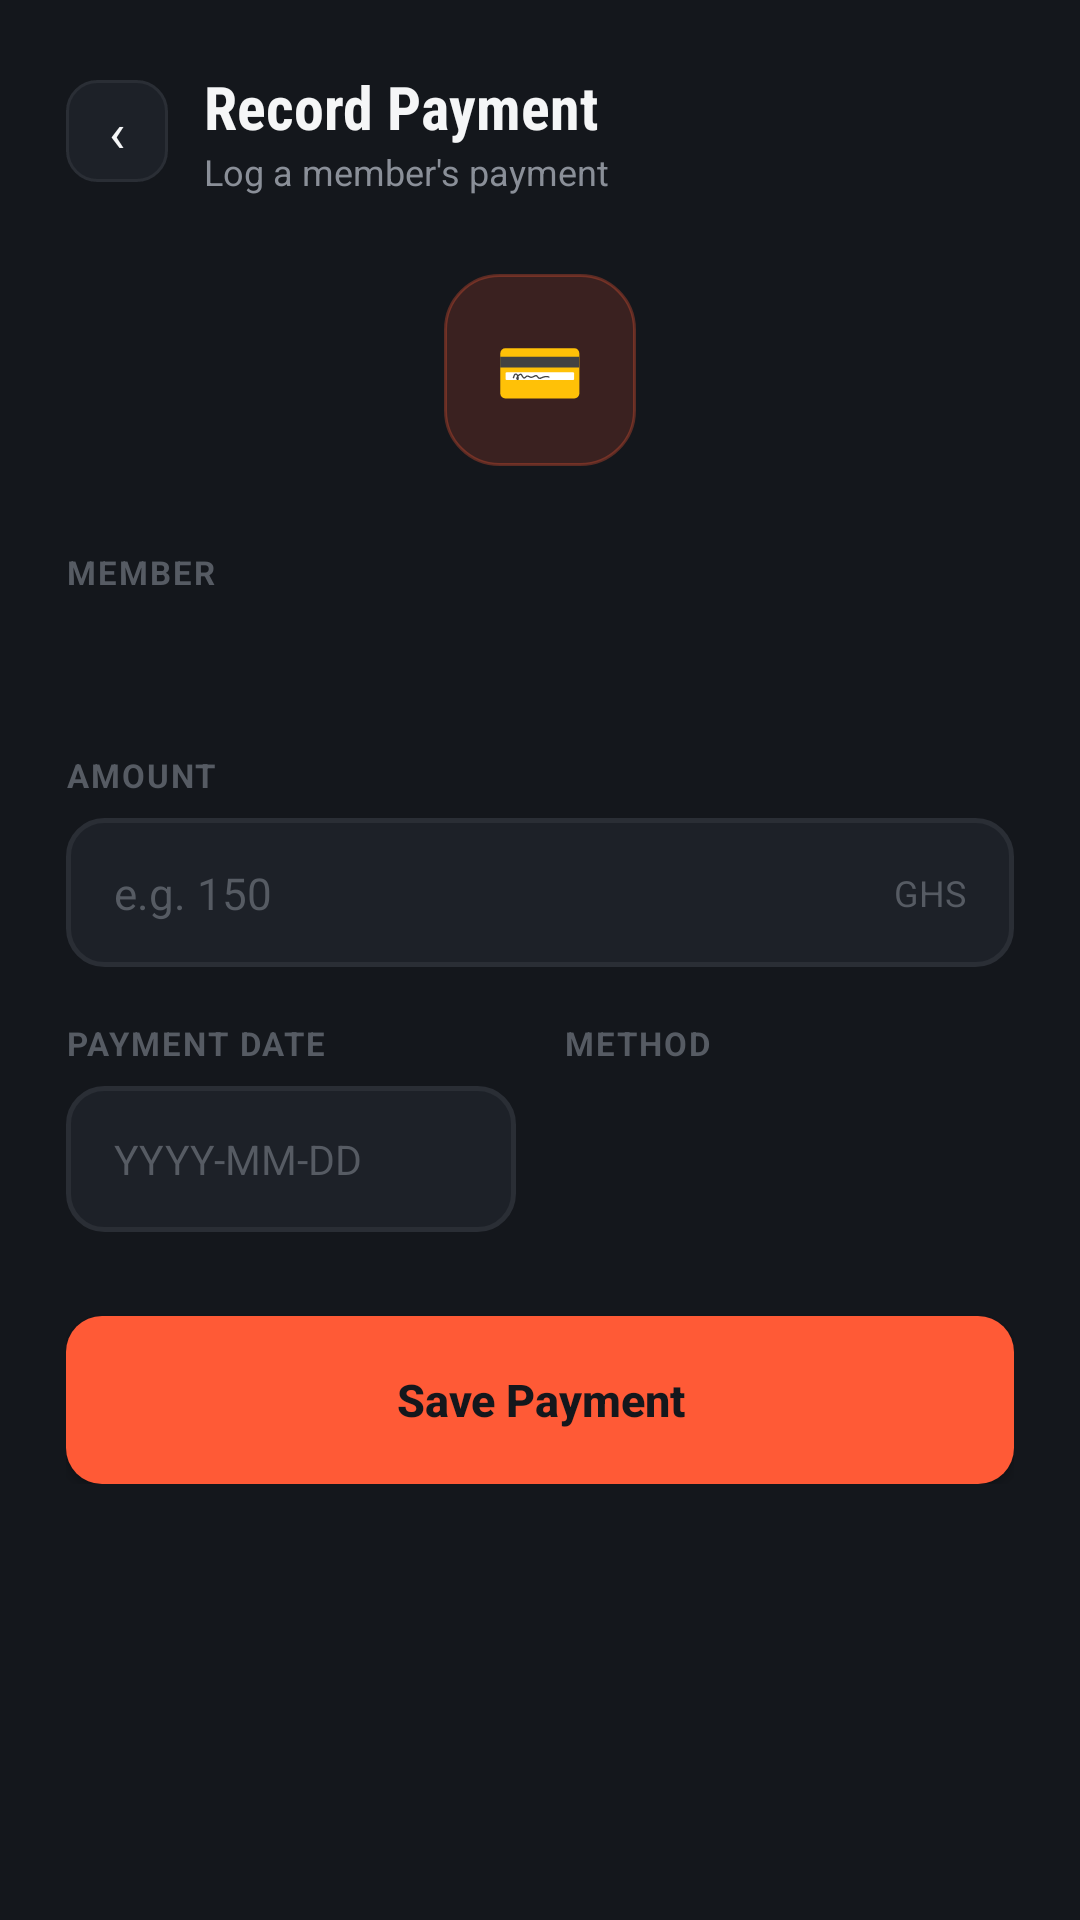

Reconstruct the res/layout file that produces this screen, plus the resources it refers to.
<!-- AndroidManifest.xml: application theme Theme.GymMembershipSystem -->
<!-- res/layout/activity_add_edit_payment.xml -->
<?xml version="1.0" encoding="utf-8"?>
<ScrollView xmlns:android="http://schemas.android.com/apk/res/android"
    android:layout_width="match_parent"
    android:layout_height="match_parent"
    android:background="@color/bg_dark">

    <LinearLayout
        android:layout_width="match_parent"
        android:layout_height="wrap_content"
        android:orientation="vertical"
        android:padding="22dp"
        android:paddingTop="50dp">

        <LinearLayout
            android:layout_width="match_parent"
            android:layout_height="wrap_content"
            android:orientation="horizontal"
            android:gravity="center_vertical"
            android:layout_marginBottom="26dp">

            <TextView
                android:id="@+id/btnBack"
                android:layout_width="34dp"
                android:layout_height="34dp"
                android:background="@drawable/bg_back_chip"
                android:gravity="center"
                android:text="‹"
                android:textColor="@color/text_primary"
                android:textSize="18sp"
                android:clickable="true"
                android:focusable="true" />

            <LinearLayout
                android:layout_width="0dp"
                android:layout_height="wrap_content"
                android:layout_weight="1"
                android:orientation="vertical"
                android:layout_marginStart="12dp">

                <TextView
                    android:layout_width="wrap_content"
                    android:layout_height="wrap_content"
                    android:text="Record Payment"
                    android:textColor="@color/text_primary"
                    android:textSize="20sp"
                    android:fontFamily="sans-serif-condensed"
                    android:textStyle="bold" />

                <TextView
                    android:layout_width="wrap_content"
                    android:layout_height="wrap_content"
                    android:text="Log a member's payment"
                    android:textColor="@color/text_secondary"
                    android:textSize="12sp" />

            </LinearLayout>

        </LinearLayout>

        <TextView
            android:layout_width="64dp"
            android:layout_height="64dp"
            android:layout_gravity="center_horizontal"
            android:background="@drawable/bg_icon_preview"
            android:gravity="center"
            android:text="💳"
            android:textSize="24sp"
            android:layout_marginBottom="28dp" />

        <TextView
            android:layout_width="wrap_content"
            android:layout_height="wrap_content"
            android:text="MEMBER"
            android:textColor="@color/text_muted"
            android:textSize="11sp"
            android:letterSpacing="0.06"
            android:textStyle="bold"
            android:layout_marginBottom="7dp" />

        <Spinner
            android:id="@+id/spinnerMember"
            android:layout_width="match_parent"
            android:layout_height="wrap_content"
            android:background="@drawable/bg_field_row"
            android:padding="14dp"
            android:layout_marginBottom="18dp" />

        <TextView
            android:layout_width="wrap_content"
            android:layout_height="wrap_content"
            android:text="AMOUNT"
            android:textColor="@color/text_muted"
            android:textSize="11sp"
            android:letterSpacing="0.06"
            android:textStyle="bold"
            android:layout_marginBottom="7dp" />

        <LinearLayout
            android:layout_width="match_parent"
            android:layout_height="wrap_content"
            android:orientation="horizontal"
            android:gravity="center_vertical"
            android:background="@drawable/edittext_selector"
            android:layout_marginBottom="18dp">

            <EditText
                android:id="@+id/editAmount"
                android:layout_width="0dp"
                android:layout_height="wrap_content"
                android:layout_weight="1"
                android:background="@android:color/transparent"
                android:hint="e.g. 150"
                android:inputType="numberDecimal"
                android:textColor="@color/text_primary"
                android:textColorHint="@color/text_muted"
                android:textSize="14.5sp"
                android:padding="0dp" />

            <TextView
                android:layout_width="wrap_content"
                android:layout_height="wrap_content"
                android:text="GHS"
                android:textColor="@color/text_muted"
                android:textSize="12sp" />

        </LinearLayout>

        <LinearLayout
            android:layout_width="match_parent"
            android:layout_height="wrap_content"
            android:orientation="horizontal">

            <LinearLayout
                android:layout_width="0dp"
                android:layout_height="wrap_content"
                android:layout_weight="1"
                android:orientation="vertical"
                android:layout_marginEnd="8dp">

                <TextView
                    android:layout_width="wrap_content"
                    android:layout_height="wrap_content"
                    android:text="PAYMENT DATE"
                    android:textColor="@color/text_muted"
                    android:textSize="11sp"
                    android:letterSpacing="0.06"
                    android:textStyle="bold"
                    android:layout_marginBottom="7dp" />

                <EditText
                    android:id="@+id/editPaymentDate"
                    android:layout_width="match_parent"
                    android:layout_height="wrap_content"
                    android:background="@drawable/edittext_selector"
                    android:hint="YYYY-MM-DD"
                    android:focusable="false"
                    android:inputType="none"
                    android:textColor="@color/text_primary"
                    android:textColorHint="@color/text_muted"
                    android:textSize="13.5sp" />

            </LinearLayout>

            <LinearLayout
                android:layout_width="0dp"
                android:layout_height="wrap_content"
                android:layout_weight="1"
                android:orientation="vertical"
                android:layout_marginStart="8dp">

                <TextView
                    android:layout_width="wrap_content"
                    android:layout_height="wrap_content"
                    android:text="METHOD"
                    android:textColor="@color/text_muted"
                    android:textSize="11sp"
                    android:letterSpacing="0.06"
                    android:textStyle="bold"
                    android:layout_marginBottom="7dp" />

                <Spinner
                    android:id="@+id/spinnerMethod"
                    android:layout_width="match_parent"
                    android:layout_height="wrap_content"
                    android:background="@drawable/bg_field_row"
                    android:padding="14dp" />

            </LinearLayout>

        </LinearLayout>

        <androidx.appcompat.widget.AppCompatButton
            android:id="@+id/btnSavePayment"
            android:layout_width="match_parent"
            android:layout_height="56dp"
            android:layout_marginTop="28dp"
            android:background="@drawable/bg_button_orange"
            android:text="Save Payment"
            android:textAllCaps="false"
            android:textColor="@color/bg_dark"
            android:textSize="15sp"
            android:textStyle="bold" />

    </LinearLayout>

</ScrollView>
<!-- resources referenced by this layout -->
<resources>
  <color name="bg_dark">#14171C</color>
  <color name="text_muted">#565B63</color>
  <color name="text_primary">#F5F6F7</color>
  <color name="text_secondary">#8A8F98</color>
  <!-- drawable bg_back_chip (drawable) -->
  <?xml version="1.0" encoding="utf-8"?>
  <shape xmlns:android="http://schemas.android.com/apk/res/android" android:shape="rectangle">
      <solid android:color="@color/surface_dark" />
      <stroke android:width="1dp" android:color="@color/border_dark" />
      <corners android:radius="10dp" />
  </shape>
  <!-- drawable bg_button_orange (drawable) -->
  <?xml version="1.0" encoding="utf-8"?>
  <shape xmlns:android="http://schemas.android.com/apk/res/android" android:shape="rectangle">
      <solid android:color="@color/accent_orange" />
      <corners android:radius="12dp" />
  </shape>
  <!-- drawable bg_icon_preview (drawable) -->
  <?xml version="1.0" encoding="utf-8"?>
  <shape xmlns:android="http://schemas.android.com/apk/res/android" android:shape="rectangle">
      <solid android:color="@color/accent_orange_tint" />
      <stroke android:width="1dp" android:color="@color/reports_border" />
      <corners android:radius="18dp" />
  </shape>
  <!-- drawable edittext_selector (drawable) -->
  <?xml version="1.0" encoding="utf-8"?>
  <selector xmlns:android="http://schemas.android.com/apk/res/android">
      <item android:state_focused="true" android:drawable="@drawable/bg_edittext_focused" />
      <item android:drawable="@drawable/bg_edittext_default" />
  </selector>
  <style name="Theme.GymMembershipSystem" parent="Base.Theme.GymMembershipSystem" />
  <color name="surface_dark">#1D2128</color>
  <color name="border_dark">#2A2E35</color>
  <color name="accent_orange">#FF5A36</color>
  <color name="accent_orange_tint">#29FF5A36</color>
  <color name="reports_border">#4DFF5A36</color>
  <!-- drawable bg_edittext_focused (drawable) -->
  <?xml version="1.0" encoding="utf-8"?>
  <shape xmlns:android="http://schemas.android.com/apk/res/android" android:shape="rectangle">
      <solid android:color="@color/surface_dark" />
      <stroke android:width="1.5dp" android:color="@color/accent_orange" />
      <corners android:radius="12dp" />
      <padding android:left="16dp" android:top="15dp" android:right="16dp" android:bottom="15dp" />
  </shape>
  <!-- drawable bg_edittext_default (drawable) -->
  <?xml version="1.0" encoding="utf-8"?>
  <shape xmlns:android="http://schemas.android.com/apk/res/android" android:shape="rectangle">
      <solid android:color="@color/surface_dark" />
      <stroke android:width="1.5dp" android:color="@color/border_dark" />
      <corners android:radius="12dp" />
      <padding android:left="16dp" android:top="15dp" android:right="16dp" android:bottom="15dp" />
  </shape>
  <style name="Base.Theme.GymMembershipSystem" parent="Theme.Material3.DayNight.NoActionBar">
          
          
      </style>
</resources>
